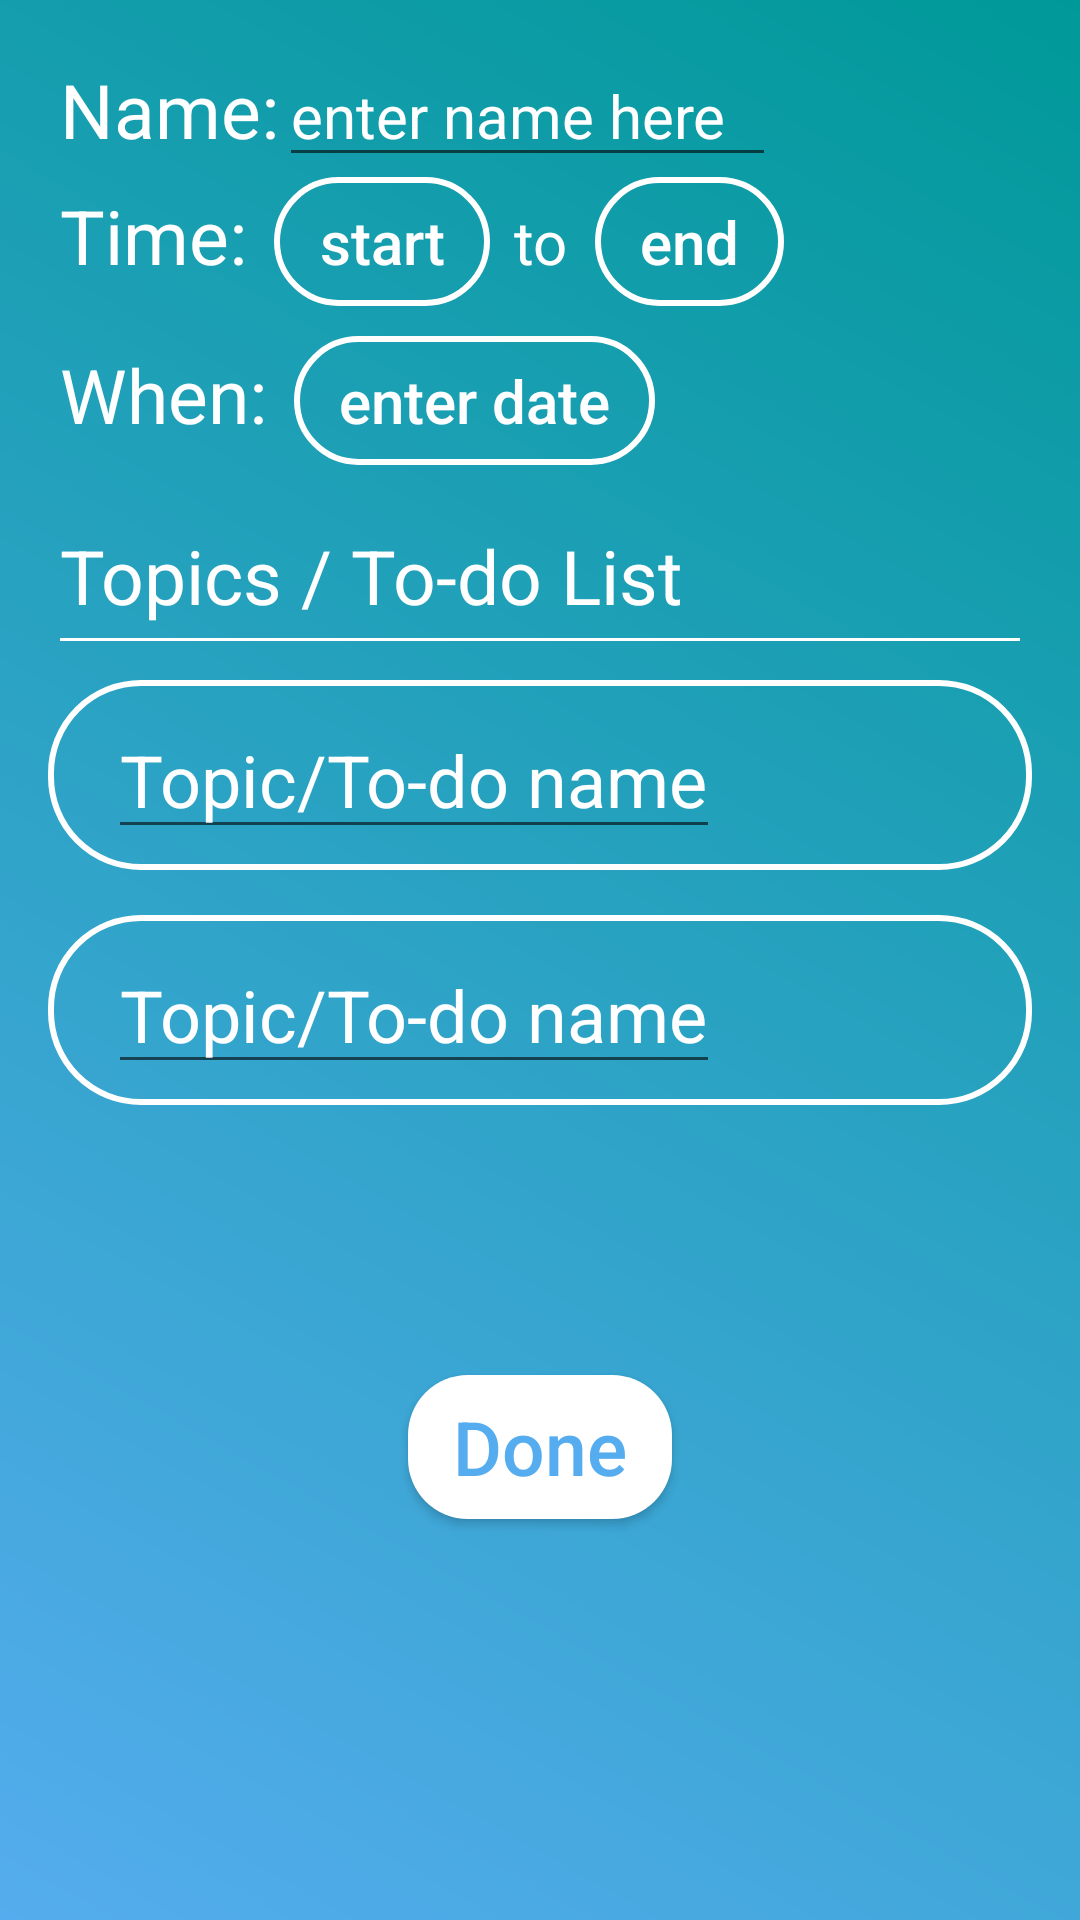

Here is an Android app screen rendered from its layout file. Give the layout XML and the strings, colors and styles it references.
<!-- AndroidManifest.xml: application theme AppTheme -->
<!-- res/layout/fragment_new_specified_item.xml -->
<?xml version="1.0" encoding="utf-8"?>
<RelativeLayout xmlns:android="http://schemas.android.com/apk/res/android"
                android:layout_width="match_parent"
                android:layout_height="match_parent"
                android:background="@drawable/blue_green_gradient">

    <LinearLayout
        android:id="@+id/event_name_container"
        android:orientation="horizontal"
        android:layout_width="match_parent"
        android:layout_height="wrap_content"
        android:layout_marginTop="15dp"
        android:layout_marginLeft="20dp">
        <TextView
            android:layout_width="wrap_content"
            android:layout_height="wrap_content"
            android:text="Name:"
            android:textColor="@android:color/white"
            android:textSize="25sp"
            />
        <EditText
            android:id="@+id/event_name_field"
            android:layout_width="wrap_content"
            android:layout_height="wrap_content"
            android:inputType="text"
            android:textSize="20sp"
            android:hint="enter name here"
            android:textColorHint="@android:color/background_light"
            android:ems="7"
            />
    </LinearLayout>

    <LinearLayout
        android:id="@+id/event_time_container"
        android:orientation="horizontal"
        android:layout_width="match_parent"
        android:layout_height="wrap_content"
        android:layout_marginLeft="20dp"
        android:layout_below="@id/event_name_container">

        <TextView
            android:layout_width="wrap_content"
            android:layout_height="wrap_content"
            android:text="Time:"
            android:textColor="@android:color/white"
            android:textSize="25sp" />

        <Button
            android:id="@+id/startTimeButton"
            android:layout_width="wrap_content"
            android:layout_height="wrap_content"
            android:text="start"
            android:textSize="20sp"
            android:textAllCaps="false"
            android:textColor="@android:color/white"
            android:layout_marginLeft="9dp"
            android:minHeight="0dp"
            android:minWidth="0dp"
            android:paddingLeft="15dp"
            android:paddingTop="8dp"
            android:paddingRight="15dp"
            android:paddingBottom="8dp"
            android:background="@drawable/rectangular_curved_border_white_transparent"
            style="?android:attr/borderlessButtonStyle"
            />

        <TextView
            android:layout_width="wrap_content"
            android:layout_height="wrap_content"
            android:textSize="20sp"
            android:textColor="@android:color/white"
            android:layout_marginLeft="8dp"
            android:text="to"
            android:id="@+id/textView2"/>

        <Button
            android:id="@+id/endTimeButton"
            android:layout_width="wrap_content"
            android:layout_height="wrap_content"
            android:text="end"
            android:textSize="20sp"
            android:textAllCaps="false"
            android:textColor="@android:color/white"
            android:layout_marginLeft="9dp"
            android:minHeight="0dp"
            android:minWidth="0dp"
            android:paddingLeft="15dp"
            android:paddingTop="8dp"
            android:paddingRight="15dp"
            android:paddingBottom="8dp"
            android:background="@drawable/rectangular_curved_border_white_transparent"
            style="?android:attr/borderlessButtonStyle"
            />
    </LinearLayout>

    <LinearLayout
        android:id="@+id/event_date_container"
        android:orientation="horizontal"
        android:layout_width="match_parent"
        android:layout_height="wrap_content"
        android:layout_marginLeft="20dp"
        android:layout_marginTop="10dp"
        android:layout_below="@id/event_time_container">

        <TextView
            android:layout_width="wrap_content"
            android:layout_height="wrap_content"
            android:text="When:"
            android:textColor="@android:color/white"
            android:textSize="25sp" />
        <Button
            android:id="@+id/dateButton"
            android:layout_width="wrap_content"
            android:layout_height="wrap_content"
            android:text="enter date"
            android:textSize="20sp"
            android:textAllCaps="false"
            android:textColor="@android:color/white"
            android:layout_marginLeft="9dp"
            android:minHeight="0dp"
            android:minWidth="0dp"
            android:paddingLeft="15dp"
            android:paddingTop="8dp"
            android:paddingRight="15dp"
            android:paddingBottom="8dp"
            android:background="@drawable/rectangular_curved_border_white_transparent"
            style="?android:attr/borderlessButtonStyle"
            />

    </LinearLayout>

    <TextView
        android:id="@+id/event_topics_label"
        android:layout_width="wrap_content"
        android:layout_height="wrap_content"
        android:text="Topics / To-do List"
        android:textSize="25sp"
        android:textColor="@android:color/white"
        android:layout_marginLeft="20dp"
        android:layout_marginTop="20dp"
        android:layout_below="@id/event_date_container"
        />

    <View
        android:id="@+id/event_topics_to_do_separator"
        android:layout_width="match_parent"
        android:layout_marginLeft="20dp"
        android:layout_marginRight="20dp"
        android:layout_marginTop="4dp"
        android:layout_height="1dp"
        android:background="#ffffff"
        android:layout_below="@id/event_topics_label"/>

    <ImageView
        android:id="@+id/add_topic_imageView"
        android:layout_width="35dp"
        android:layout_height="35dp"
        android:layout_alignBottom="@id/event_topics_label"
        android:layout_alignParentRight="true"
        android:layout_marginRight="17dp"
        android:padding="0dp"
        android:background="@drawable/white_add_symbol"
        />

    <include
             android:id="@+id/include1"
             android:layout="@layout/list_item_topic_to_do_edit"
             android:layout_width="wrap_content"
             android:layout_height="wrap_content"
             android:layout_marginTop="13dp"
             android:layout_marginLeft="8dp"
             android:layout_marginRight="8dp"
             android:layout_below="@id/event_topics_to_do_separator" />
    <include
        android:id="@+id/include2"
        android:layout="@layout/list_item_topic_to_do_edit"
        android:layout_width="wrap_content"
        android:layout_height="wrap_content"
        android:layout_marginTop="10dp"
        android:layout_marginLeft="8dp"
        android:layout_marginRight="8dp"
        android:layout_below="@id/include1" />

    <Button
        android:id="@+id/doneButton"
        android:layout_width="wrap_content"
        android:layout_height="wrap_content"
        android:text="Done"
        android:textAllCaps="false"
        android:textSize="25sp"
        android:textColor="@color/second_light_blue_unpressed"
        android:layout_centerHorizontal="true"
        android:background="@drawable/rounded_textview"
        android:layout_marginTop="85dp"
        android:layout_below="@id/include2"
        />

</RelativeLayout>
<!-- res/layout/list_item_topic_to_do_edit.xml (included above) -->
<?xml version="1.0" encoding="utf-8"?>
<LinearLayout
    xmlns:android="http://schemas.android.com/apk/res/android"
    android:orientation="vertical"
    android:layout_width="match_parent"
    android:layout_height="wrap_content"
    >
<RelativeLayout
                android:orientation="vertical"
                android:layout_width="match_parent"
                android:layout_height="wrap_content"
                android:layout_marginLeft="8dp"
                android:layout_marginRight="8dp"
                android:paddingLeft="5dp"
                android:paddingTop="5dp"
                android:paddingRight="5dp"
                android:paddingBottom="5dp"
                android:background="@drawable/rectangular_curved_border_white_transparent"
    >

    <EditText
        android:id="@+id/nameEditText"
        android:layout_width="wrap_content"
        android:layout_height="wrap_content"
        android:hint="Topic/To-do name"
        android:textColor="@android:color/white"
        android:textColorHint="@android:color/background_light"
        android:textSize="24sp"
        android:layout_marginLeft="15dp"
        android:layout_marginTop="2dp"
        android:layout_marginBottom="2dp"
        />

    <ImageView
        android:id="@+id/delete_imageView"
        android:layout_width="wrap_content"
        android:layout_height="wrap_content"
        android:src="@drawable/white_delete_symbol"
        android:layout_alignTop="@id/nameEditText"
        android:layout_marginTop="12dp"
        android:layout_alignParentRight="true"
        android:layout_marginRight="15dp"
        />

</RelativeLayout>
        <Space
        android:layout_height="5dp"
        android:layout_width="match_parent" />
    </LinearLayout>
<!-- resources referenced by this layout -->
<resources>
  <color name="second_light_blue_unpressed">#55ACEE</color>
  <!-- drawable blue_green_gradient (drawable) -->
  <?xml version="1.0" encoding="utf-8"?>
  <shape xmlns:android="http://schemas.android.com/apk/res/android" android:shape="rectangle" >
      <gradient
          android:type="linear"
          android:startColor="#FF55ACEE"
          android:endColor="#FF009999"
          android:angle="45"/>
  </shape>
  <!-- drawable rectangular_curved_border_white_transparent (drawable) -->
  <?xml version="1.0" encoding="utf-8"?>
  <shape xmlns:android="http://schemas.android.com/apk/res/android"
                 android:shape="rectangle">
  <solid android:color="@android:color/transparent" />
  <corners android:radius="30dp" />
  <stroke android:color="@android:color/white" android:width="2dp" />
  </shape>
  <!-- drawable rounded_textview (drawable) -->
  <?xml version="1.0" encoding="utf-8"?>
  <shape xmlns:android="http://schemas.android.com/apk/res/android"
      android:shape="rectangle" android:padding="10dp">
      <solid android:color="#FFFFFF" />
      <corners android:radius="60px" />
      <padding android:left="0dp" android:top="0dp" android:bottom="0dp" android:right="0dp"/>
  </shape>
  <style name="AppTheme" parent="Theme.AppCompat.Light.DarkActionBar">
          
      </style>
</resources>
